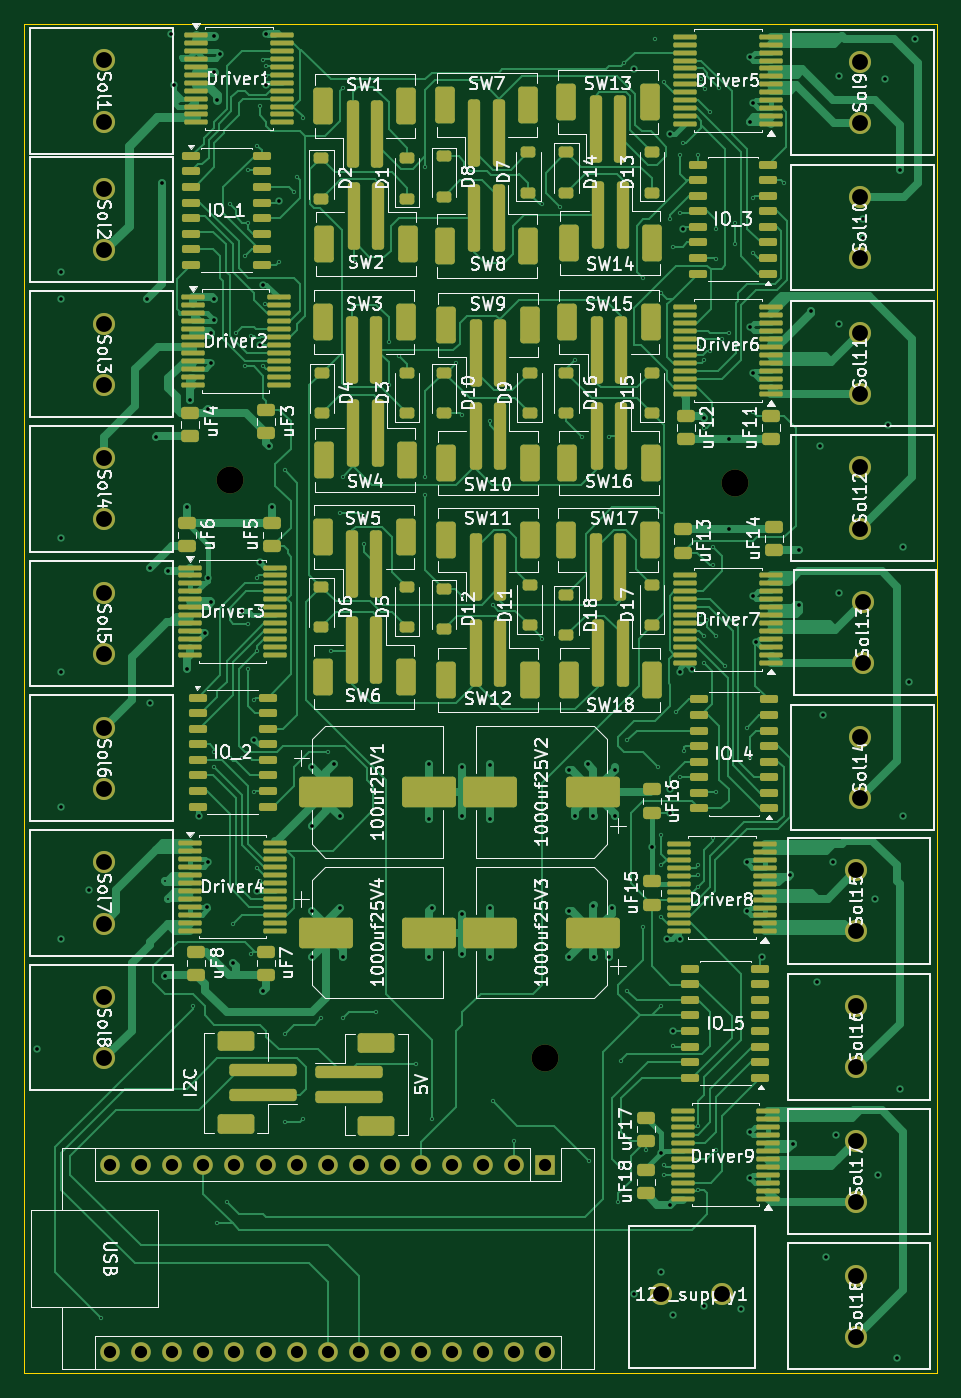
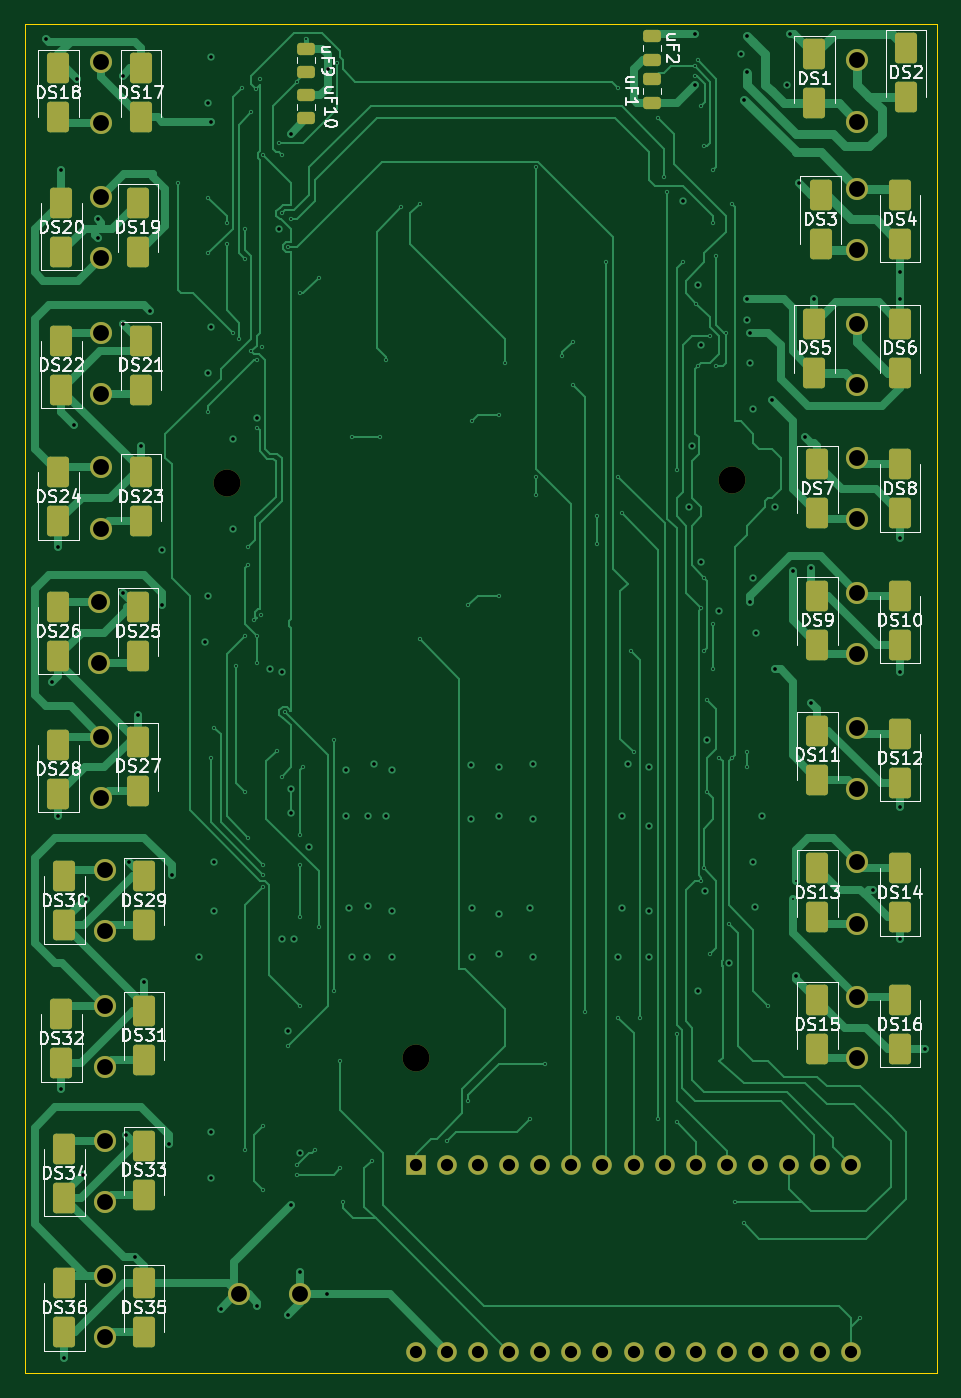
Circuit board: 12 layer files. Board 74.5 x 110.2 mm.
- bottom_copper: Tactile Browser-B_Cu.gbr (57628 bytes)
- bottom_mask: Tactile Browser-B_Mask.gbr (6657 bytes)
- paste: Tactile Browser-B_Paste.gbr (4280 bytes)
- bottom_silk: Tactile Browser-B_Silkscreen.gbr (103807 bytes)
- outline: Tactile Browser-Edge_Cuts.gbr (612 bytes)
- top_copper: Tactile Browser-F_Cu.gbr (114360 bytes)
- top_mask: Tactile Browser-F_Mask.gbr (17957 bytes)
- paste: Tactile Browser-F_Paste.gbr (15520 bytes)
- top_silk: Tactile Browser-F_Silkscreen.gbr (211232 bytes)
- inner_copper: Tactile Browser-GND_Cu.gbr (411638 bytes)
- drill: Tactile Browser-NPTH.drl (372 bytes)
- drill: Tactile Browser-PTH.drl (5284 bytes)

=== bottom_copper: Tactile Browser-B_Cu.gbr (57628 bytes, source omitted) ===
=== bottom_mask: Tactile Browser-B_Mask.gbr (6657 bytes, source omitted) ===
=== paste: Tactile Browser-B_Paste.gbr ===
%TF.GenerationSoftware,KiCad,Pcbnew,9.0.6*%
%TF.CreationDate,2026-03-01T22:32:41-08:00*%
%TF.ProjectId,Tactile Browser,54616374-696c-4652-9042-726f77736572,rev?*%
%TF.SameCoordinates,Original*%
%TF.FileFunction,Paste,Bot*%
%TF.FilePolarity,Positive*%
%FSLAX46Y46*%
G04 Gerber Fmt 4.6, Leading zero omitted, Abs format (unit mm)*
G04 Created by KiCad (PCBNEW 9.0.6) date 2026-03-01 22:32:41*
%MOMM*%
%LPD*%
G01*
G04 APERTURE LIST*
G04 Aperture macros list*
%AMRoundRect*
0 Rectangle with rounded corners*
0 $1 Rounding radius*
0 $2 $3 $4 $5 $6 $7 $8 $9 X,Y pos of 4 corners*
0 Add a 4 corners polygon primitive as box body*
4,1,4,$2,$3,$4,$5,$6,$7,$8,$9,$2,$3,0*
0 Add four circle primitives for the rounded corners*
1,1,$1+$1,$2,$3*
1,1,$1+$1,$4,$5*
1,1,$1+$1,$6,$7*
1,1,$1+$1,$8,$9*
0 Add four rect primitives between the rounded corners*
20,1,$1+$1,$2,$3,$4,$5,0*
20,1,$1+$1,$4,$5,$6,$7,0*
20,1,$1+$1,$6,$7,$8,$9,0*
20,1,$1+$1,$8,$9,$2,$3,0*%
G04 Aperture macros list end*
%ADD10RoundRect,0.250000X0.650000X-1.000000X0.650000X1.000000X-0.650000X1.000000X-0.650000X-1.000000X0*%
%ADD11RoundRect,0.250000X-0.650000X1.000000X-0.650000X-1.000000X0.650000X-1.000000X0.650000X1.000000X0*%
%ADD12RoundRect,0.250000X-0.475000X0.250000X-0.475000X-0.250000X0.475000X-0.250000X0.475000X0.250000X0*%
%ADD13RoundRect,0.250000X0.475000X-0.250000X0.475000X0.250000X-0.475000X0.250000X-0.475000X-0.250000X0*%
G04 APERTURE END LIST*
D10*
%TO.C,DS22*%
X108500000Y-63895100D03*
X108500000Y-59895100D03*
%TD*%
%TO.C,DS10*%
X40000000Y-84750000D03*
X40000000Y-80750000D03*
%TD*%
%TO.C,DS8*%
X40000000Y-74000000D03*
X40000000Y-70000000D03*
%TD*%
D11*
%TO.C,DS27*%
X102250000Y-92645100D03*
X102250000Y-96645100D03*
%TD*%
%TO.C,DS9*%
X46750000Y-80750000D03*
X46750000Y-84750000D03*
%TD*%
D10*
%TO.C,DS36*%
X108250000Y-140895100D03*
X108250000Y-136895100D03*
%TD*%
%TO.C,DS26*%
X108750000Y-85645100D03*
X108750000Y-81645100D03*
%TD*%
%TO.C,DS12*%
X40000000Y-96000000D03*
X40000000Y-92000000D03*
%TD*%
D11*
%TO.C,DS5*%
X47000000Y-58500000D03*
X47000000Y-62500000D03*
%TD*%
%TO.C,DS15*%
X46750000Y-113750000D03*
X46750000Y-117750000D03*
%TD*%
%TO.C,DS19*%
X102250000Y-48645100D03*
X102250000Y-52645100D03*
%TD*%
D10*
%TO.C,DS30*%
X108250000Y-107645100D03*
X108250000Y-103645100D03*
%TD*%
D12*
%TO.C,uF2*%
X60250000Y-35050000D03*
X60250000Y-36950000D03*
%TD*%
D13*
%TO.C,uF1*%
X60250000Y-40450000D03*
X60250000Y-38550000D03*
%TD*%
D11*
%TO.C,DS7*%
X46750000Y-70000000D03*
X46750000Y-74000000D03*
%TD*%
D13*
%TO.C,uF9*%
X88500000Y-37950000D03*
X88500000Y-36050000D03*
%TD*%
D11*
%TO.C,DS1*%
X47000000Y-36500000D03*
X47000000Y-40500000D03*
%TD*%
%TO.C,DS35*%
X101750000Y-136895100D03*
X101750000Y-140895100D03*
%TD*%
D10*
%TO.C,DS24*%
X108750000Y-74645100D03*
X108750000Y-70645100D03*
%TD*%
D11*
%TO.C,DS3*%
X46500000Y-48000000D03*
X46500000Y-52000000D03*
%TD*%
%TO.C,DS17*%
X102000000Y-37645100D03*
X102000000Y-41645100D03*
%TD*%
%TO.C,DS6*%
X40000000Y-58500000D03*
X40000000Y-62500000D03*
%TD*%
D10*
%TO.C,DS34*%
X108250000Y-129895100D03*
X108250000Y-125895100D03*
%TD*%
D11*
%TO.C,DS13*%
X46750000Y-103000000D03*
X46750000Y-107000000D03*
%TD*%
D10*
%TO.C,DS28*%
X108750000Y-96895100D03*
X108750000Y-92895100D03*
%TD*%
D11*
%TO.C,DS25*%
X102250000Y-81645100D03*
X102250000Y-85645100D03*
%TD*%
D10*
%TO.C,DS14*%
X40000000Y-107000000D03*
X40000000Y-103000000D03*
%TD*%
D11*
%TO.C,DS31*%
X101750000Y-114645100D03*
X101750000Y-118645100D03*
%TD*%
%TO.C,DS2*%
X39500000Y-36000000D03*
X39500000Y-40000000D03*
%TD*%
D10*
%TO.C,DS4*%
X40000000Y-52000000D03*
X40000000Y-48000000D03*
%TD*%
D11*
%TO.C,DS18*%
X108750000Y-37645100D03*
X108750000Y-41645100D03*
%TD*%
D10*
%TO.C,DS16*%
X40000000Y-117750000D03*
X40000000Y-113750000D03*
%TD*%
%TO.C,DS32*%
X108500000Y-118895100D03*
X108500000Y-114895100D03*
%TD*%
D11*
%TO.C,DS29*%
X101750000Y-103645100D03*
X101750000Y-107645100D03*
%TD*%
%TO.C,DS21*%
X102000000Y-59895100D03*
X102000000Y-63895100D03*
%TD*%
D10*
%TO.C,DS20*%
X108500000Y-52645100D03*
X108500000Y-48645100D03*
%TD*%
D11*
%TO.C,DS33*%
X101750000Y-125645100D03*
X101750000Y-129645100D03*
%TD*%
%TO.C,DS23*%
X102000000Y-70645100D03*
X102000000Y-74645100D03*
%TD*%
%TO.C,DS11*%
X46750000Y-91750000D03*
X46750000Y-95750000D03*
%TD*%
D13*
%TO.C,uF10*%
X88500000Y-41750000D03*
X88500000Y-39850000D03*
%TD*%
M02*

=== bottom_silk: Tactile Browser-B_Silkscreen.gbr (103807 bytes, source omitted) ===
=== outline: Tactile Browser-Edge_Cuts.gbr ===
%TF.GenerationSoftware,KiCad,Pcbnew,9.0.6*%
%TF.CreationDate,2026-03-01T22:32:41-08:00*%
%TF.ProjectId,Tactile Browser,54616374-696c-4652-9042-726f77736572,rev?*%
%TF.SameCoordinates,Original*%
%TF.FileFunction,Profile,NP*%
%FSLAX46Y46*%
G04 Gerber Fmt 4.6, Leading zero omitted, Abs format (unit mm)*
G04 Created by KiCad (PCBNEW 9.0.6) date 2026-03-01 22:32:41*
%MOMM*%
%LPD*%
G01*
G04 APERTURE LIST*
%TA.AperFunction,Profile*%
%ADD10C,0.050000*%
%TD*%
G04 APERTURE END LIST*
D10*
X37000000Y-34000000D02*
X111500000Y-34000000D01*
X111500000Y-144250000D01*
X37000000Y-144250000D01*
X37000000Y-34000000D01*
M02*

=== top_copper: Tactile Browser-F_Cu.gbr (114360 bytes, source omitted) ===
=== top_mask: Tactile Browser-F_Mask.gbr (17957 bytes, source omitted) ===
=== paste: Tactile Browser-F_Paste.gbr (15520 bytes, source omitted) ===
=== top_silk: Tactile Browser-F_Silkscreen.gbr (211232 bytes, source omitted) ===
=== inner_copper: Tactile Browser-GND_Cu.gbr (411638 bytes, source omitted) ===
=== drill: Tactile Browser-NPTH.drl ===
M48
; DRILL file {KiCad 9.0.6} date 2026-03-01T22:32:36-0800
; FORMAT={-:-/ absolute / metric / decimal}
; #@! TF.CreationDate,2026-03-01T22:32:36-08:00
; #@! TF.GenerationSoftware,Kicad,Pcbnew,9.0.6
; #@! TF.FileFunction,NonPlated,1,4,NPTH
FMAT,2
METRIC
; #@! TA.AperFunction,NonPlated,NPTH,ComponentDrill
T1C2.200
%
G90
G05
T1
X53.75Y-71.25
X79.5Y-118.5
X95.0Y-71.5
M30

=== drill: Tactile Browser-PTH.drl (5284 bytes, source omitted) ===
